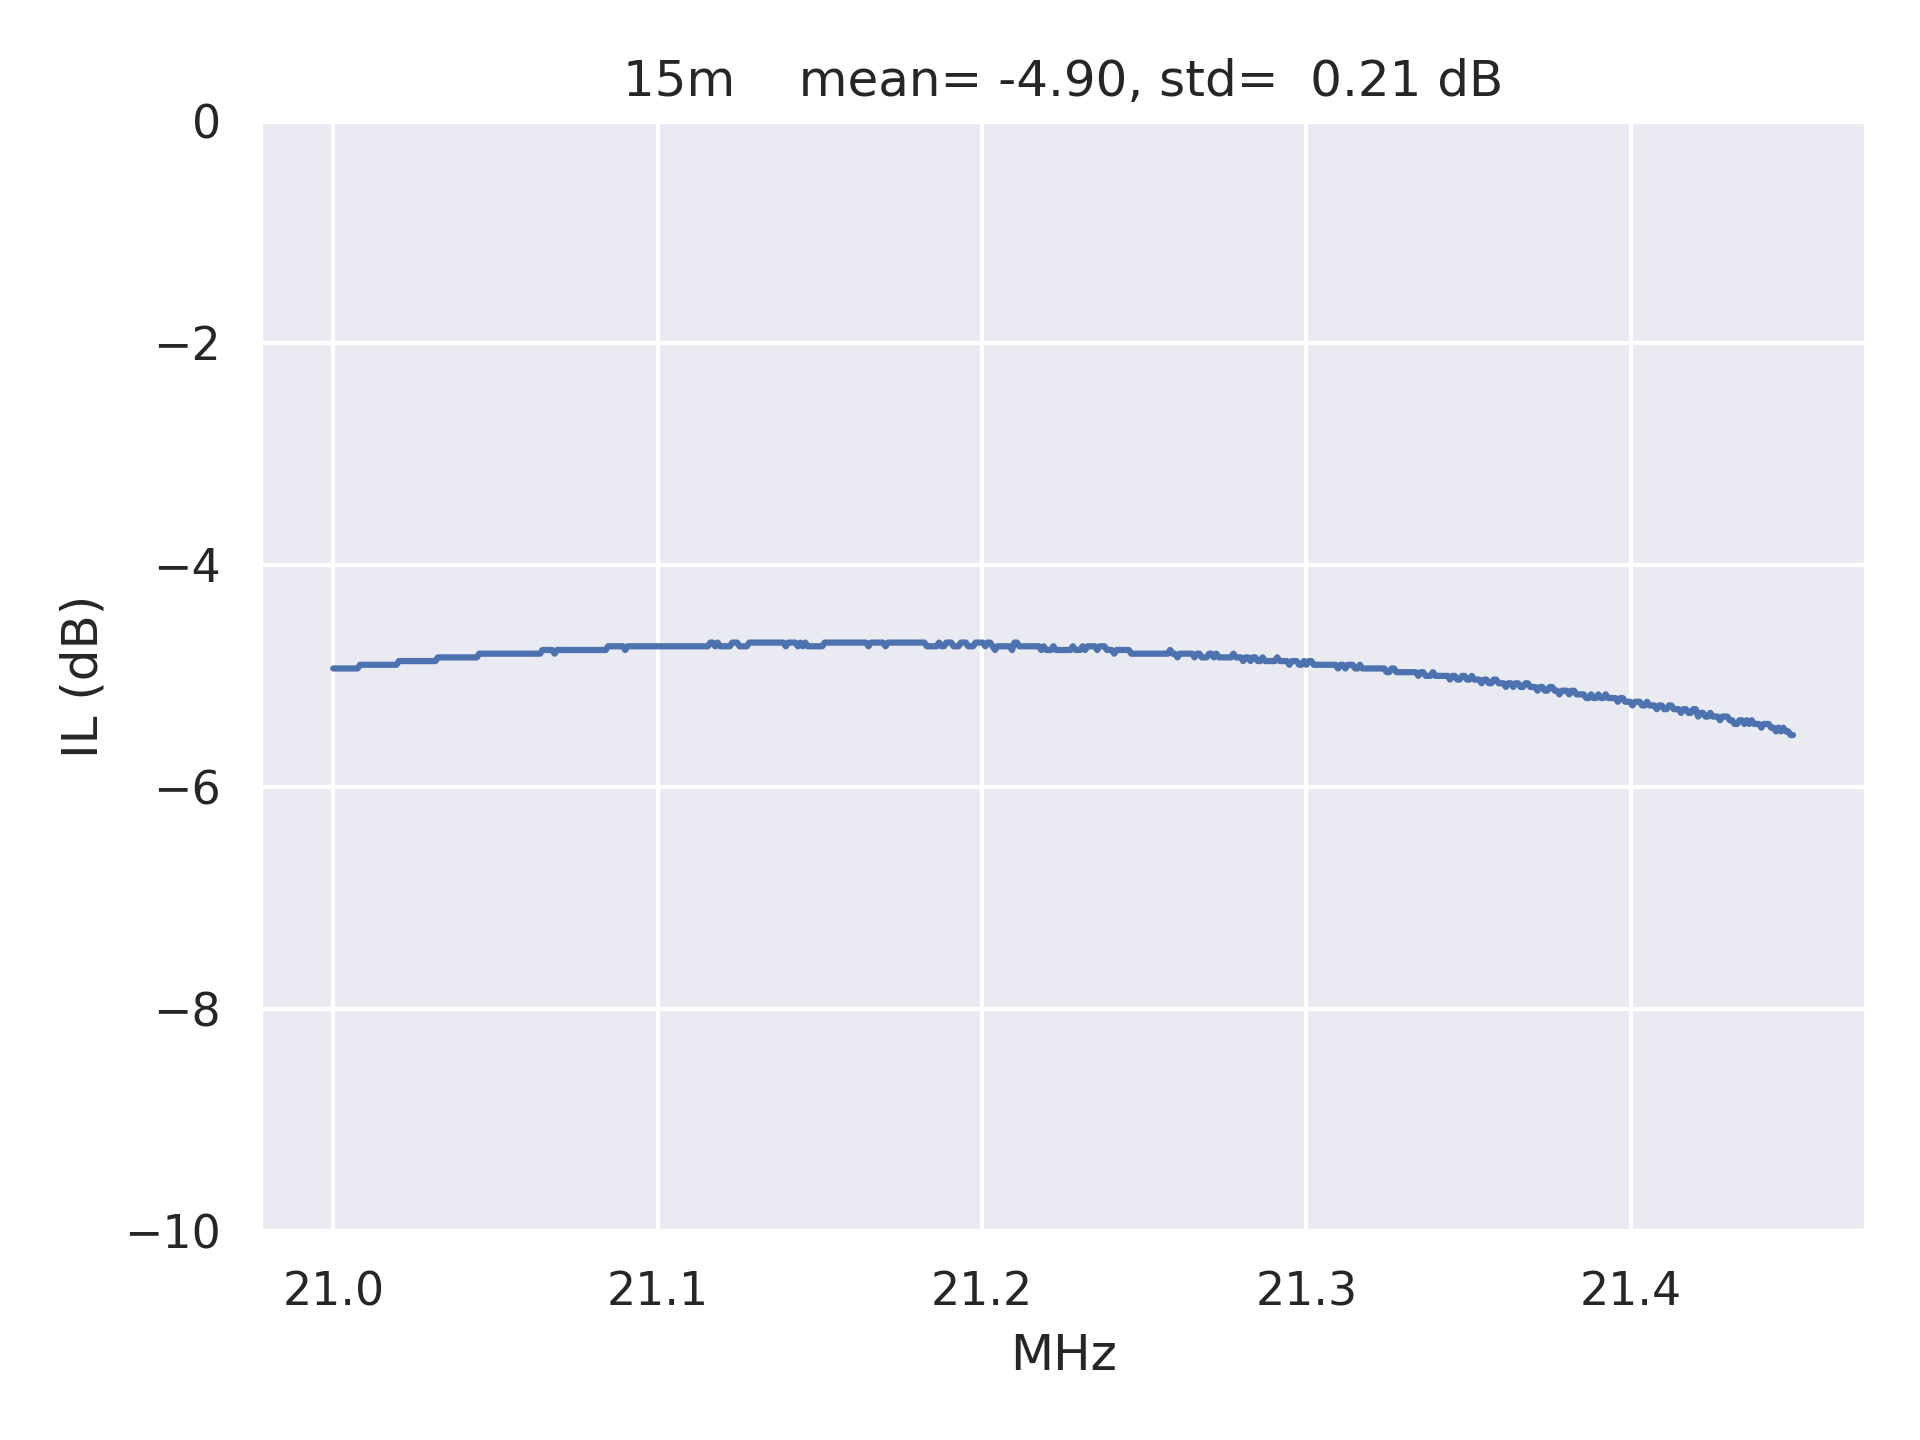

The file beside this chart, header and first rows:
frequencies, amplitudes
21000000, -4.933
21000750, -4.933
21001500, -4.933
21002250, -4.933
21003000, -4.933
21003750, -4.933
21004500, -4.933
21005250, -4.933
21006000, -4.933
21006750, -4.933
21007500, -4.933
21008250, -4.9
21009000, -4.9
21009750, -4.9
21010500, -4.9
21011250, -4.9
21012000, -4.9
21012750, -4.9
21013500, -4.9
21014250, -4.9
21015000, -4.9
21015750, -4.9
21016500, -4.9
21017250, -4.9
21018000, -4.9
21018750, -4.9
21019500, -4.9
21020250, -4.867
21021000, -4.867
21021750, -4.867
21022500, -4.867
21023250, -4.867
21024000, -4.867
21024750, -4.867
21025500, -4.867
21026250, -4.867
21027000, -4.867
21027750, -4.867
21028500, -4.867
21029250, -4.867
21030000, -4.867
21030750, -4.867
21031500, -4.867
21032250, -4.833
21033000, -4.833
21033750, -4.833
21034500, -4.833
21035250, -4.833
21036000, -4.833
21036750, -4.833
21037500, -4.833
21038250, -4.833
21039000, -4.833
21039750, -4.833
21040500, -4.833
21041250, -4.833
21042000, -4.833
21042750, -4.833
21043500, -4.833
21044250, -4.833
... 541 more rows
